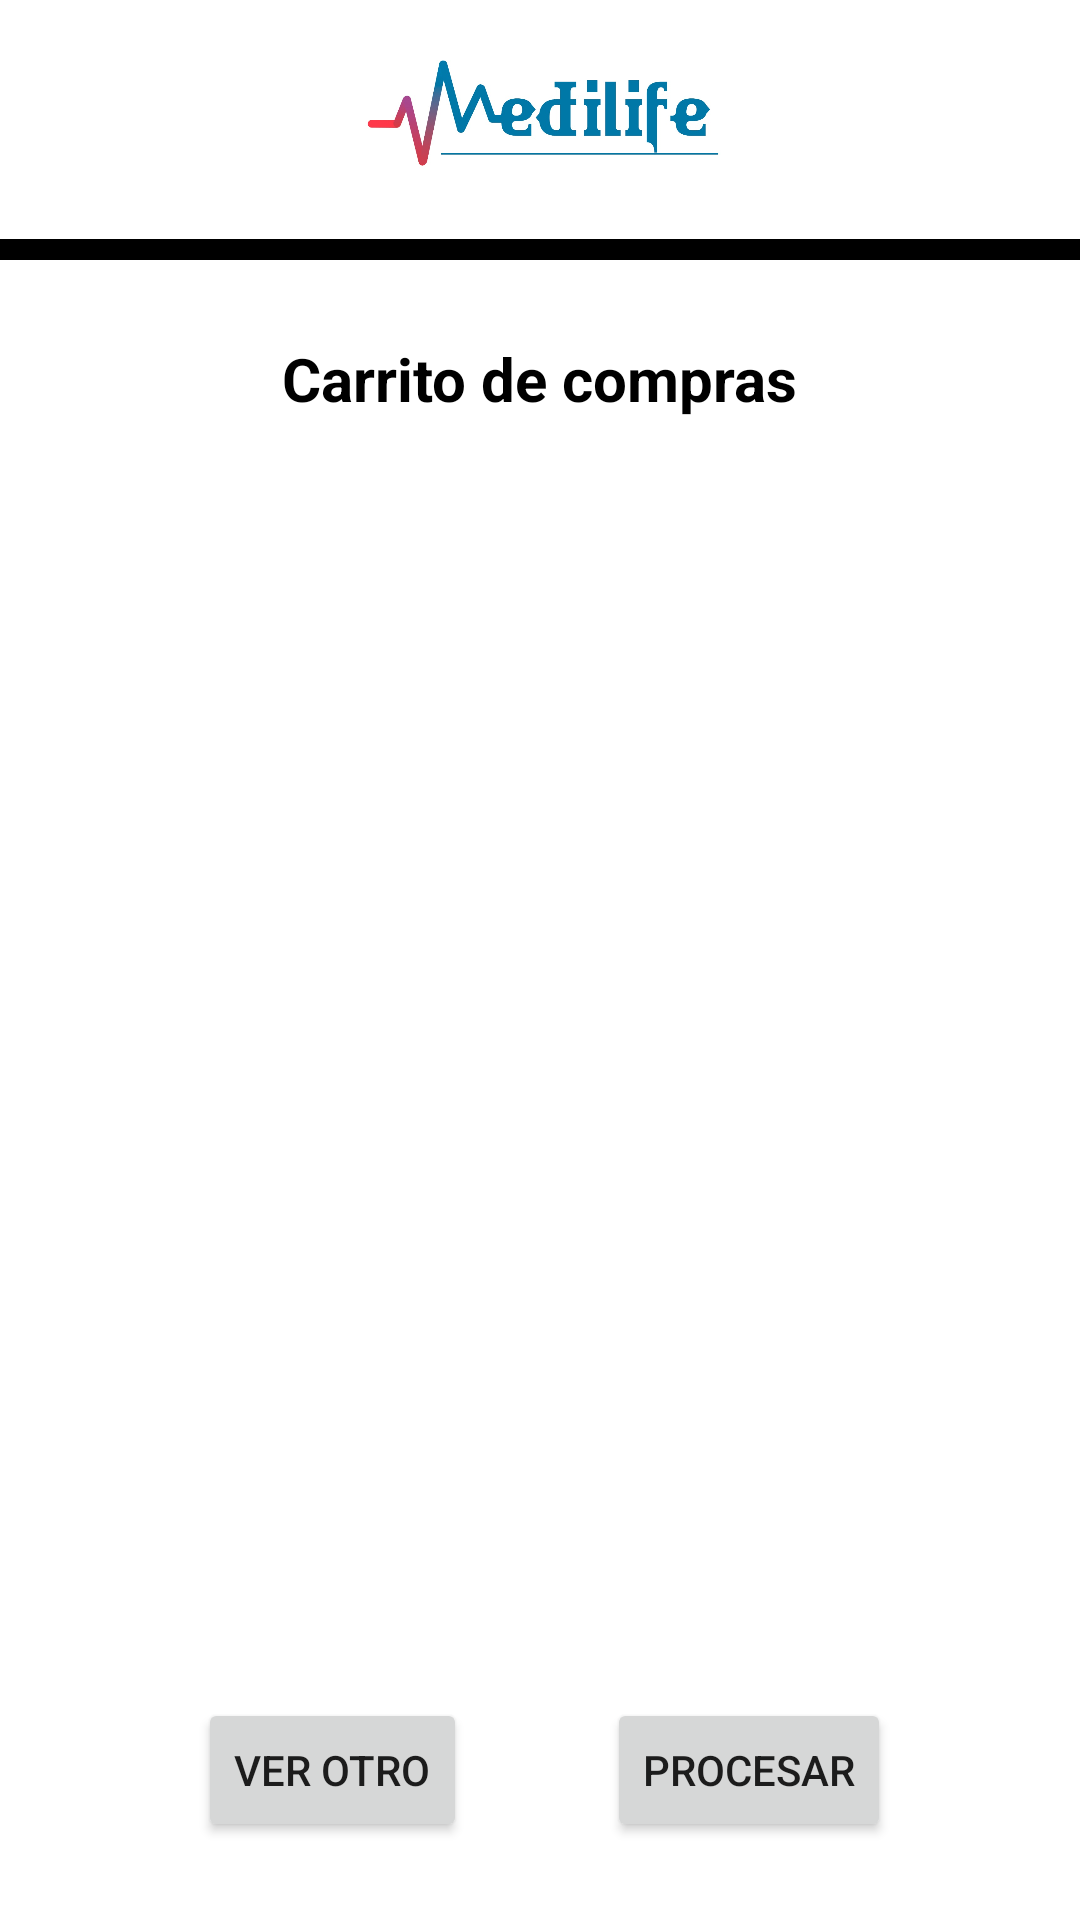

Here is an Android app screen rendered from its layout file. Give the layout XML and the strings, colors and styles it references.
<!-- AndroidManifest.xml: application theme Theme.CompradeMedicina -->
<!-- res/layout/medicina_carro.xml -->
<?xml version="1.0" encoding="utf-8"?>
<androidx.constraintlayout.widget.ConstraintLayout xmlns:android="http://schemas.android.com/apk/res/android"
    xmlns:app="http://schemas.android.com/apk/res-auto"
    xmlns:tools="http://schemas.android.com/tools"
    android:layout_width="match_parent"
    android:layout_height="match_parent">

    <ImageView
        android:id="@+id/imgLogo"
        android:layout_width="189dp"
        android:layout_height="83dp"
        android:contentDescription="@string/logo"
        android:src="@drawable/logo"
        app:layout_constraintEnd_toEndOf="parent"
        app:layout_constraintStart_toStartOf="parent"
        app:layout_constraintTop_toTopOf="parent" />

    <View
        android:id="@+id/view4"
        android:layout_width="0dp"
        android:layout_height="7dp"
        android:background="#000000"
        app:layout_constraintBottom_toBottomOf="@+id/imgLogo"
        app:layout_constraintEnd_toEndOf="parent"
        app:layout_constraintStart_toStartOf="parent"
        app:layout_constraintTop_toBottomOf="@+id/imgLogo" />

    <TextView
        android:id="@+id/txtCarrito"
        android:layout_width="wrap_content"
        android:layout_height="wrap_content"
        android:layout_marginTop="26dp"
        android:text="@string/carrito"
        android:textColor="#000000"
        android:textSize="20sp"
        android:textStyle="bold"
        app:layout_constraintEnd_toEndOf="parent"
        app:layout_constraintStart_toStartOf="parent"
        app:layout_constraintTop_toBottomOf="@+id/view4" />

    <androidx.recyclerview.widget.RecyclerView
        android:id="@+id/recyclerView"
        android:layout_width="374dp"
        android:layout_height="463dp"
        android:layout_marginTop="33dp"
        android:layout_marginBottom="34dp"
        app:layout_constraintBottom_toTopOf="@+id/btnVerotro"
        app:layout_constraintEnd_toEndOf="parent"
        app:layout_constraintHorizontal_bias="0.486"
        app:layout_constraintStart_toStartOf="parent"
        app:layout_constraintTop_toTopOf="@+id/txtCarrito"
        app:layout_constraintVertical_bias="0.6" />

    <Button
        android:id="@+id/btnVerotro"
        android:layout_width="wrap_content"
        android:layout_height="wrap_content"
        android:layout_marginStart="66dp"
        android:layout_marginLeft="66dp"
        android:layout_marginBottom="26dp"
        android:onClick="Inicio"
        android:text="@string/btnOtro"
        app:layout_constraintBottom_toBottomOf="parent"
        app:layout_constraintStart_toStartOf="parent" />

    <Button
        android:id="@+id/btnProcesar"
        android:layout_width="wrap_content"
        android:layout_height="wrap_content"
        android:layout_marginEnd="63dp"
        android:layout_marginRight="63dp"
        android:layout_marginBottom="26dp"
        android:text="@string/btnProcesar"
        app:layout_constraintBottom_toBottomOf="parent"
        app:layout_constraintEnd_toEndOf="parent" />


</androidx.constraintlayout.widget.ConstraintLayout>
<!-- resources referenced by this layout -->
<resources>
  <!-- drawable logo: jpeg bitmap (drawable, 44754 bytes) -->
  <string name="btnOtro">Ver otro</string>
  <string name="btnProcesar">Procesar</string>
  <string name="carrito">Carrito de compras</string>
  <string name="logo">Imagen de la empresa</string>
  <style name="Theme.CompradeMedicina" parent="Theme.MaterialComponents.DayNight.DarkActionBar">
          
          <item name="colorPrimary">@color/purple_500</item>
          <item name="colorPrimaryVariant">@color/purple_700</item>
          <item name="colorOnPrimary">@color/white</item>
          
          <item name="colorSecondary">@color/teal_200</item>
          <item name="colorSecondaryVariant">@color/teal_700</item>
          <item name="colorOnSecondary">@color/black</item>
          
          <item name="android:statusBarColor" tools:targetApi="l">?attr/colorPrimaryVariant</item>
          
      </style>
  <!-- not gathered from this repository: default colours our renderer supplied (Android Studio template values) -->
  <color name="purple_500">#FF6200EE</color>
  <color name="purple_700">#FF3700B3</color>
  <color name="teal_200">#FF03DAC5</color>
  <color name="teal_700">#FF018786</color>
  <color name="black">#FF000000</color>
  <color name="white">#FFFFFFFF</color>
</resources>
